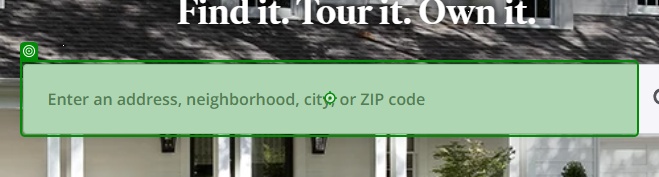
Workflow: Main

Step 1: type "[Location + "[k(enter)]"]" into 'INPUT search-box-input'

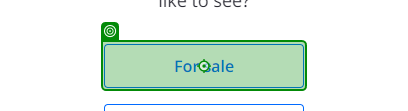
Step 2: click on 'For sale'

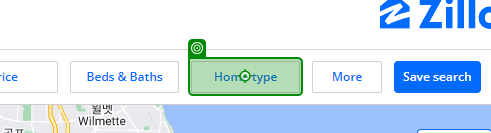
Step 3: click on 'Home type'

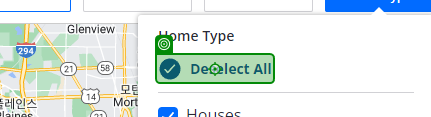
Step 4: click on 'CheckmarkDeselect All'

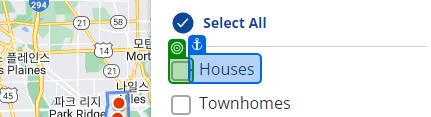
Step 5: check

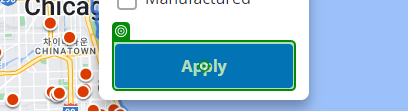
Step 6: click on 'Apply'

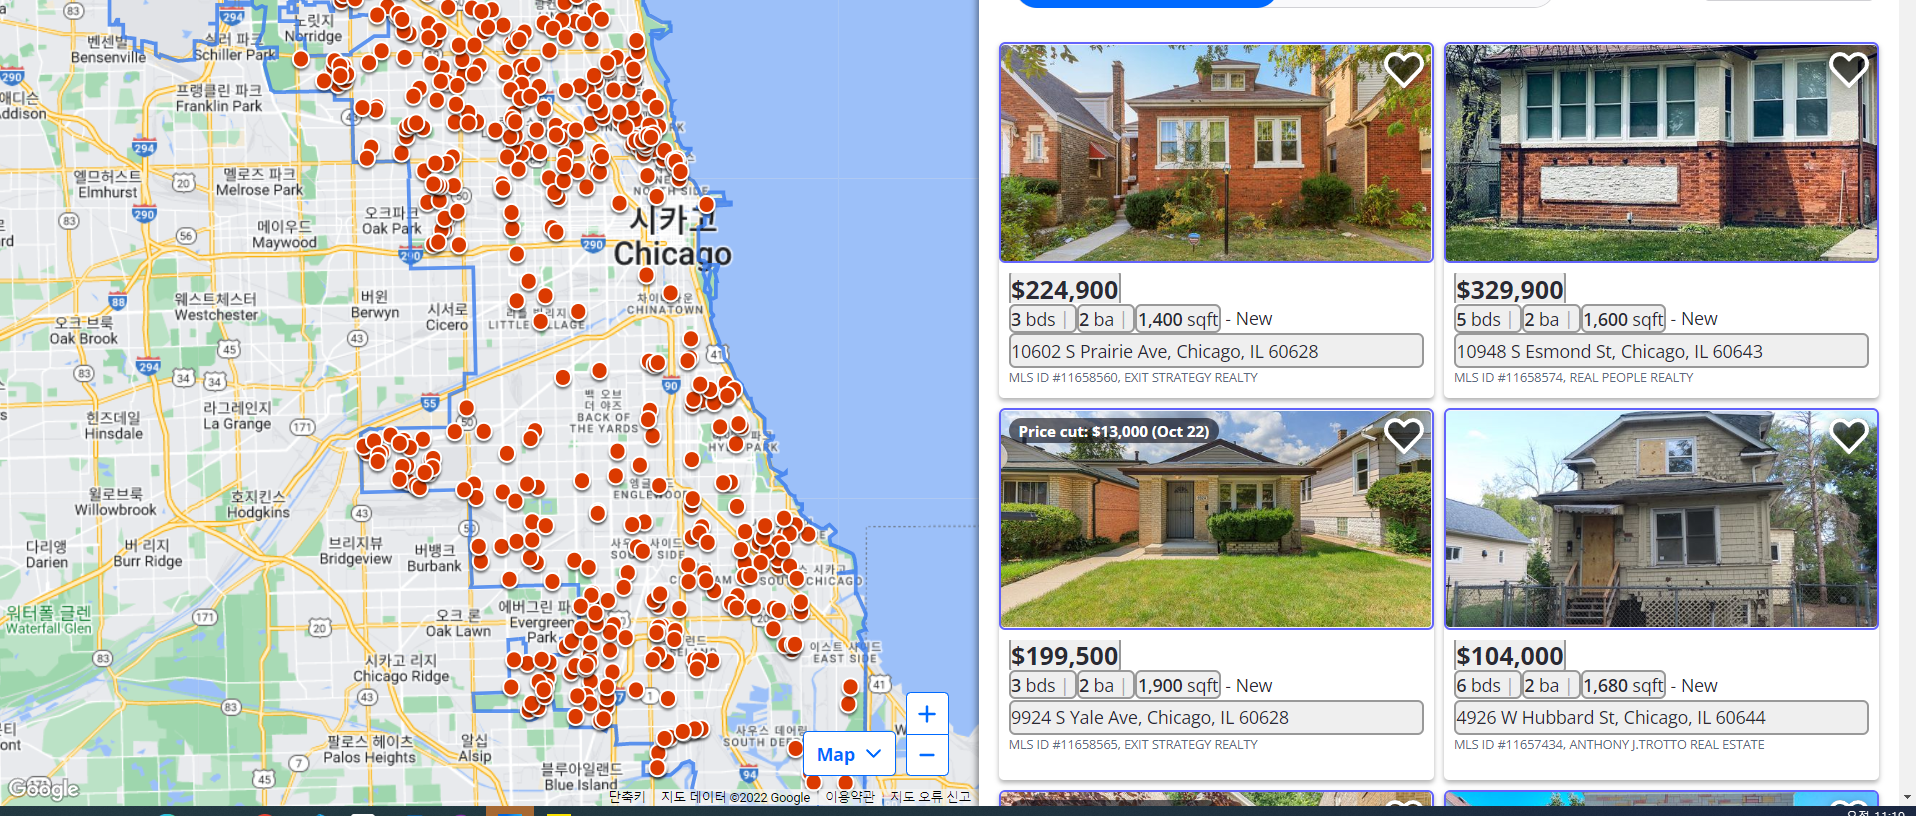
Step 7: get-text